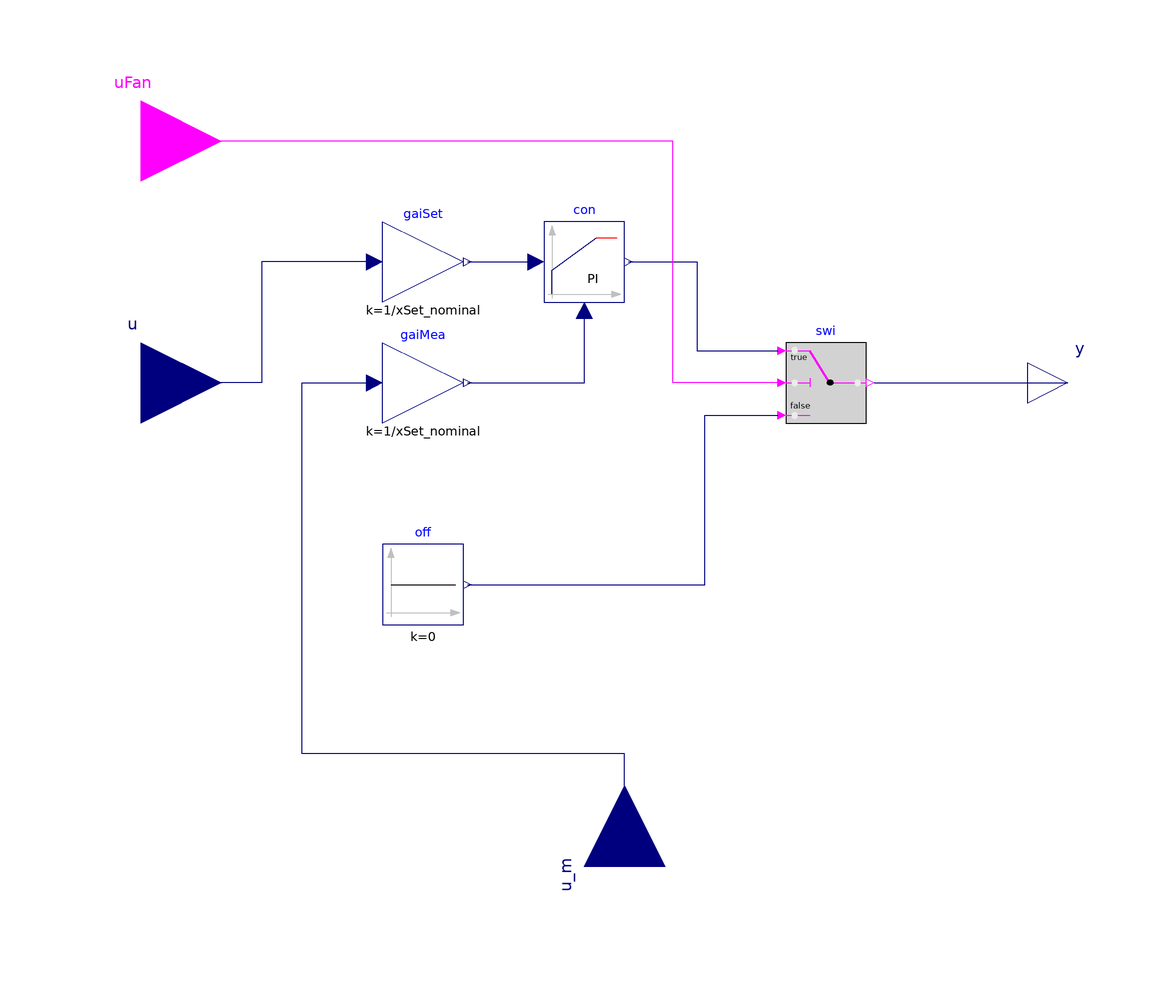

Above is the diagram view of the following Modelica model: its components placed by their Placement annotations and its connect equations drawn as lines.

block FanVFD "Controller for fan revolution"
  extends Modelica.Blocks.Interfaces.SISO;
  import Buildings.Examples.VAVReheat.Controls.OperationModes;
  Buildings.Controls.Continuous.LimPID con(
    yMax=1,
    Td=60,
    yMin=r_N_min,
    k=k,
    Ti=Ti,
    controllerType=controllerType,
    reset=Buildings.Types.Reset.Disabled) "Controller"
    annotation (Placement(transformation(extent={{-20,20},{0,40}})));
  Modelica.Blocks.Math.Gain gaiMea(k=1/xSet_nominal)
    "Gain to normalize measurement signal"
    annotation (Placement(transformation(extent={{-60,-10},{-40,10}})));
  parameter Real xSet_nominal "Nominal setpoint (used for normalization)";
  Modelica.Blocks.Sources.Constant off(k=0) "Off signal"
    annotation (Placement(transformation(extent={{-60,-60},{-40,-40}})));
  Modelica.Blocks.Math.Gain gaiSet(k=1/xSet_nominal)
    "Gain to normalize setpoint signal"
    annotation (Placement(transformation(extent={{-60,20},{-40,40}})));
  Modelica.Blocks.Interfaces.RealInput u_m
    "Connector of measurement input signal" annotation (Placement(
        transformation(
        extent={{-20,-20},{20,20}},
        rotation=90,
        origin={0,-120})));
  parameter Real r_N_min=0.01 "Minimum normalized fan speed";
  parameter Modelica.Blocks.Types.Init initType=Modelica.Blocks.Types.Init.NoInit
    "Type of initialization (1: no init, 2: steady state, 3/4: initial output)";
  parameter Real y_start=0 "Initial or guess value of output (= state)";

  parameter Modelica.Blocks.Types.SimpleController
    controllerType=Modelica.Blocks.Types.SimpleController.PI
    "Type of controller"
    annotation (Dialog(group="Setpoint tracking"));
  parameter Real k=0.5 "Gain of controller"
    annotation (Dialog(group="Setpoint tracking"));
  parameter Modelica.SIunits.Time Ti=15 "Time constant of integrator block"
    annotation (Dialog(group="Setpoint tracking"));

  Buildings.Controls.OBC.CDL.Logical.Switch swi
    annotation (Placement(transformation(extent={{40,-10},{60,10}})));
  Buildings.Controls.OBC.CDL.Interfaces.BooleanInput uFan
    "Set to true to enable the fan on"
    annotation (Placement(transformation(extent={{-140,40},{-100,80}})));
equation
  connect(gaiMea.y, con.u_m) annotation (Line(
      points={{-39,6.10623e-16},{-10,6.10623e-16},{-10,18}},
      color={0,0,127},
      smooth=Smooth.None));
  connect(gaiSet.y, con.u_s) annotation (Line(
      points={{-39,30},{-22,30}},
      color={0,0,127},
      smooth=Smooth.None));
  connect(u_m, gaiMea.u) annotation (Line(
      points={{1.11022e-15,-120},{1.11022e-15,-92},{-80,-92},{-80,0},{-62,0},{
          -62,6.66134e-16}},
      color={0,0,127},
      smooth=Smooth.None));
  connect(gaiSet.u, u) annotation (Line(
      points={{-62,30},{-90,30},{-90,1.11022e-15},{-120,1.11022e-15}},
      color={0,0,127},
      smooth=Smooth.None));
  connect(con.y, swi.u1)
    annotation (Line(points={{1,30},{18,30},{18,8},{38,8}}, color={0,0,127}));
  connect(off.y, swi.u3) annotation (Line(points={{-39,-50},{20,-50},{20,-8},{
          38,-8}}, color={0,0,127}));
  connect(swi.u2, uFan) annotation (Line(points={{38,0},{12,0},{12,60},{-120,60}},
        color={255,0,255}));
  connect(swi.y, y) annotation (Line(points={{62,0},{110,0}}, color={0,0,127}));
  annotation ( Icon(graphics={Rectangle(
          extent={{-100,100},{100,-100}},
          lineColor={0,0,0},
          fillColor={255,170,170},
          fillPattern=FillPattern.Solid),
                              Text(
          extent={{-90,-50},{96,-96}},
          lineColor={0,0,255},
          textString="r_N_min=%r_N_min")}), Documentation(revisions="<html>
<ul>
<li>
December 20, 2016, by Michael Wetter:<br/>
Added type conversion for enumeration when used as an array index.<br/>
This is for
<a href=\"https://github.com/lbl-srg/modelica-buildings/issues/602\">#602</a>.
</li>
</ul>
</html>"));
end FanVFD;